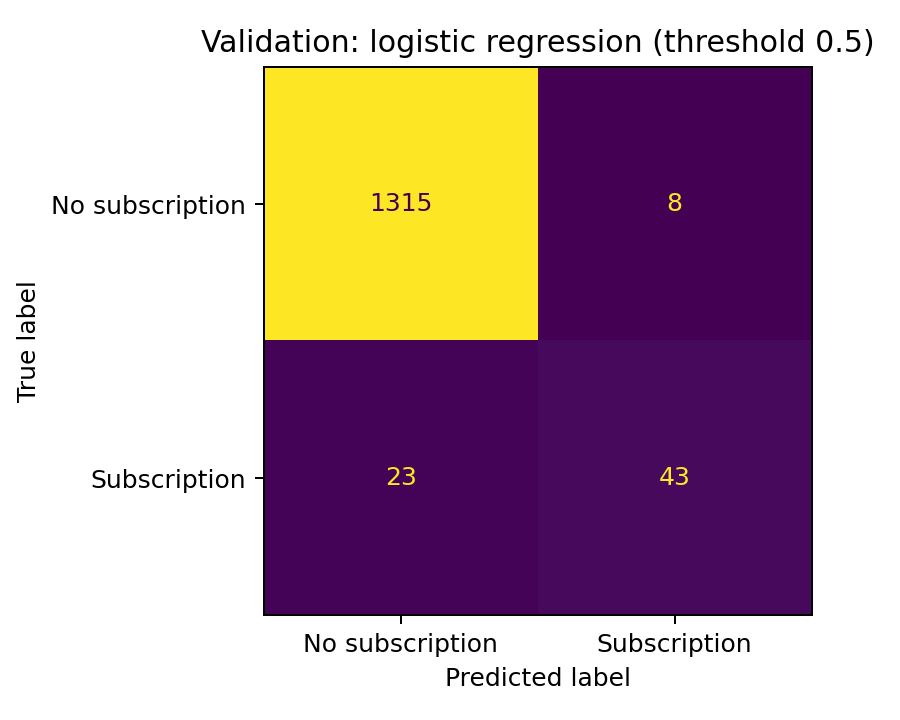

The data file committed next to this chart (first rows):
, predicted_0, predicted_1
actual_0, 1315, 8
actual_1, 23, 43
